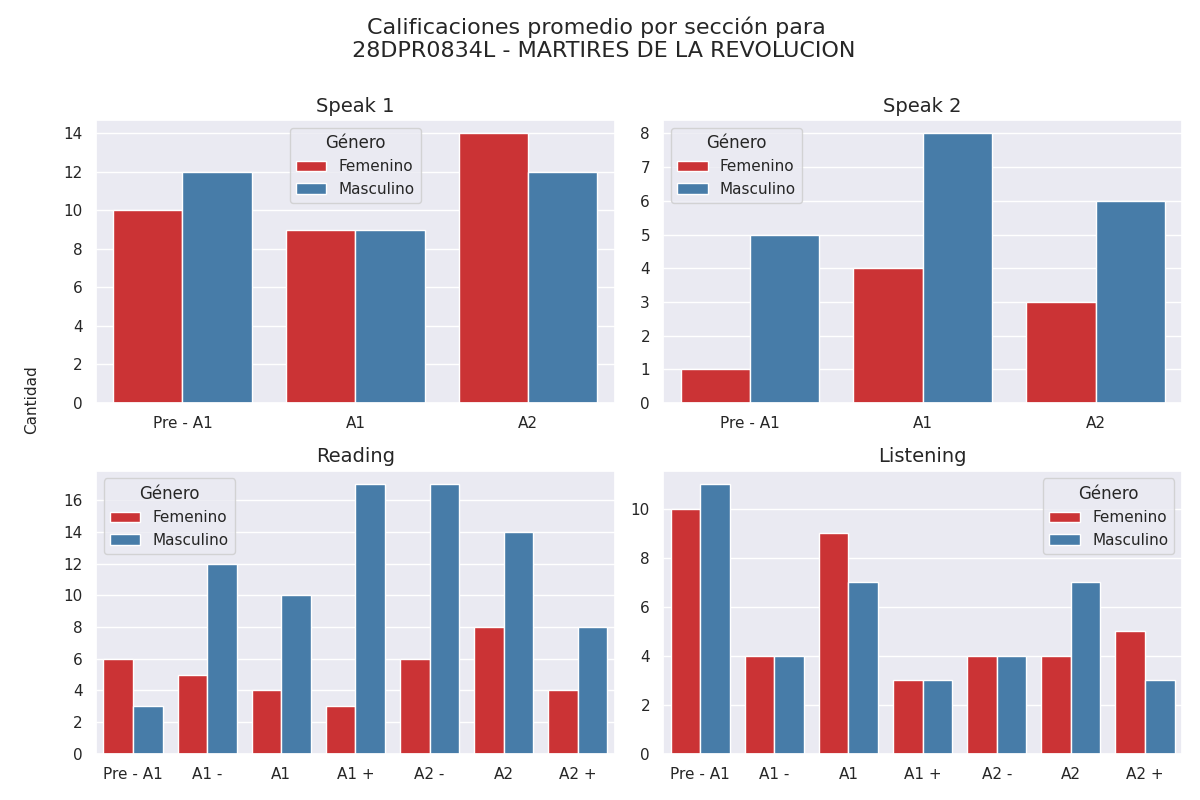

Source data for this figure (header and first rows):
seccion, calificacion, cantidad, genero
speak 1, Pre - A1, 10, 0
speak 1, A1, 9, 0
speak 1, A2, 14, 0
speak 1, Pre - A1, 12, 1
speak 1, A1, 9, 1
speak 1, A2, 12, 1
speak 2, Pre - A1, 1, 0
speak 2, A1, 4, 0
speak 2, A2, 3, 0
speak 2, Pre - A1, 5, 1
speak 2, A1, 8, 1
speak 2, A2, 6, 1
reading, Pre - A1, 6, 0
reading, A1 -, 5, 0
reading, A1, 4, 0
reading, A1 +, 3, 0
reading, A2 -, 6, 0
reading, A2, 8, 0
reading, A2 +, 4, 0
reading, Pre - A1, 3, 1
reading, A1 -, 12, 1
reading, A1, 10, 1
reading, A1 +, 17, 1
reading, A2 -, 17, 1
reading, A2, 14, 1
reading, A2 +, 8, 1
listening, Pre - A1, 10, 0
listening, A1 -, 4, 0
listening, A1, 9, 0
listening, A1 +, 3, 0
listening, A2 -, 4, 0
listening, A2, 4, 0
listening, A2 +, 5, 0
listening, Pre - A1, 11, 1
listening, A1 -, 4, 1
listening, A1, 7, 1
listening, A1 +, 3, 1
listening, A2 -, 4, 1
listening, A2, 7, 1
listening, A2 +, 3, 1
